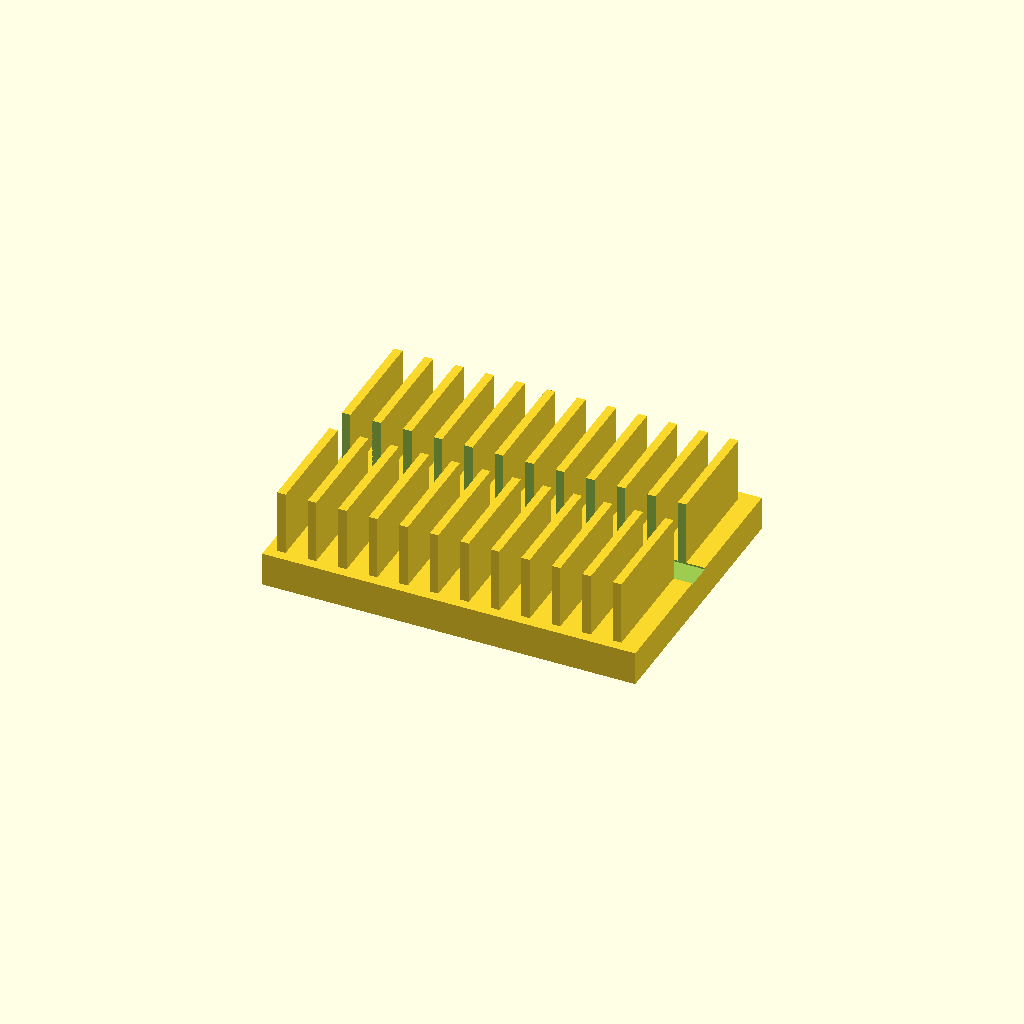
Cell 1 — every parameter at its default value.
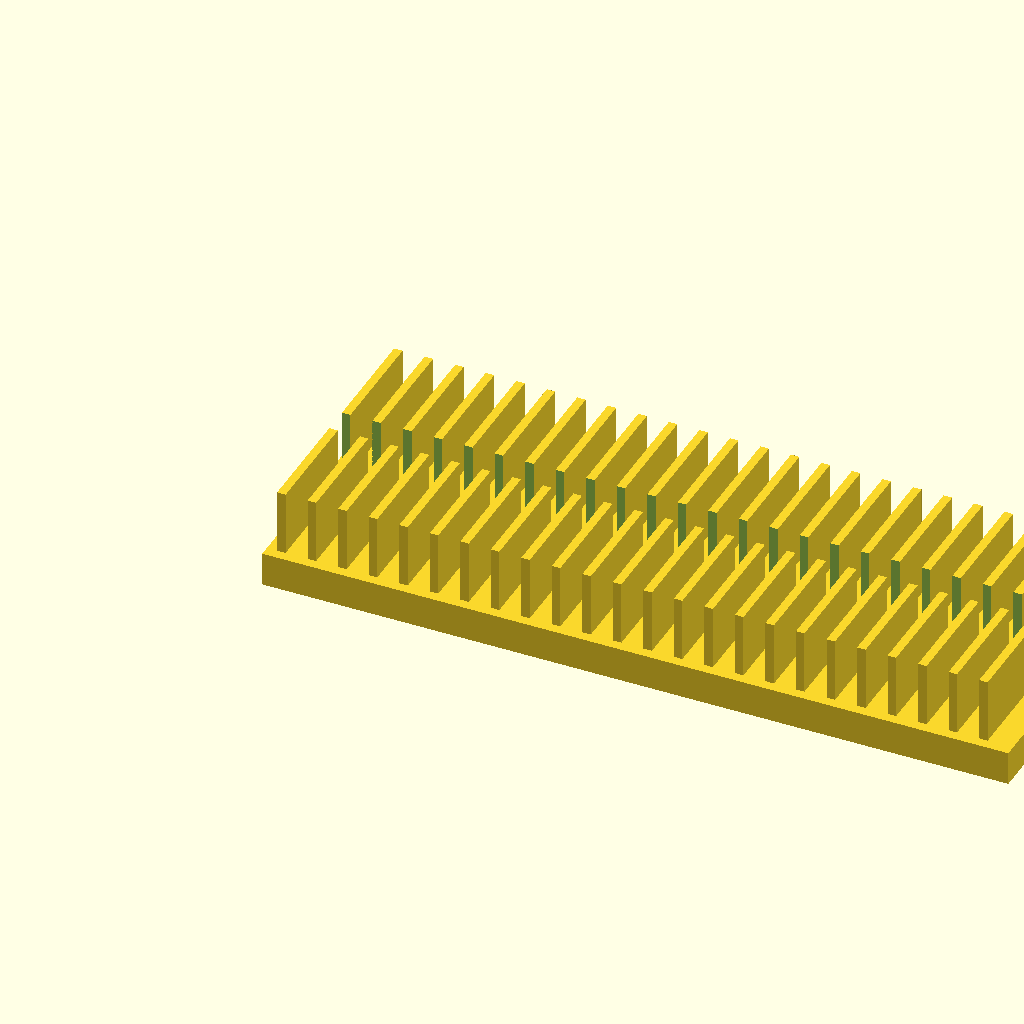
Cell 2: the same model with base_l = 220.
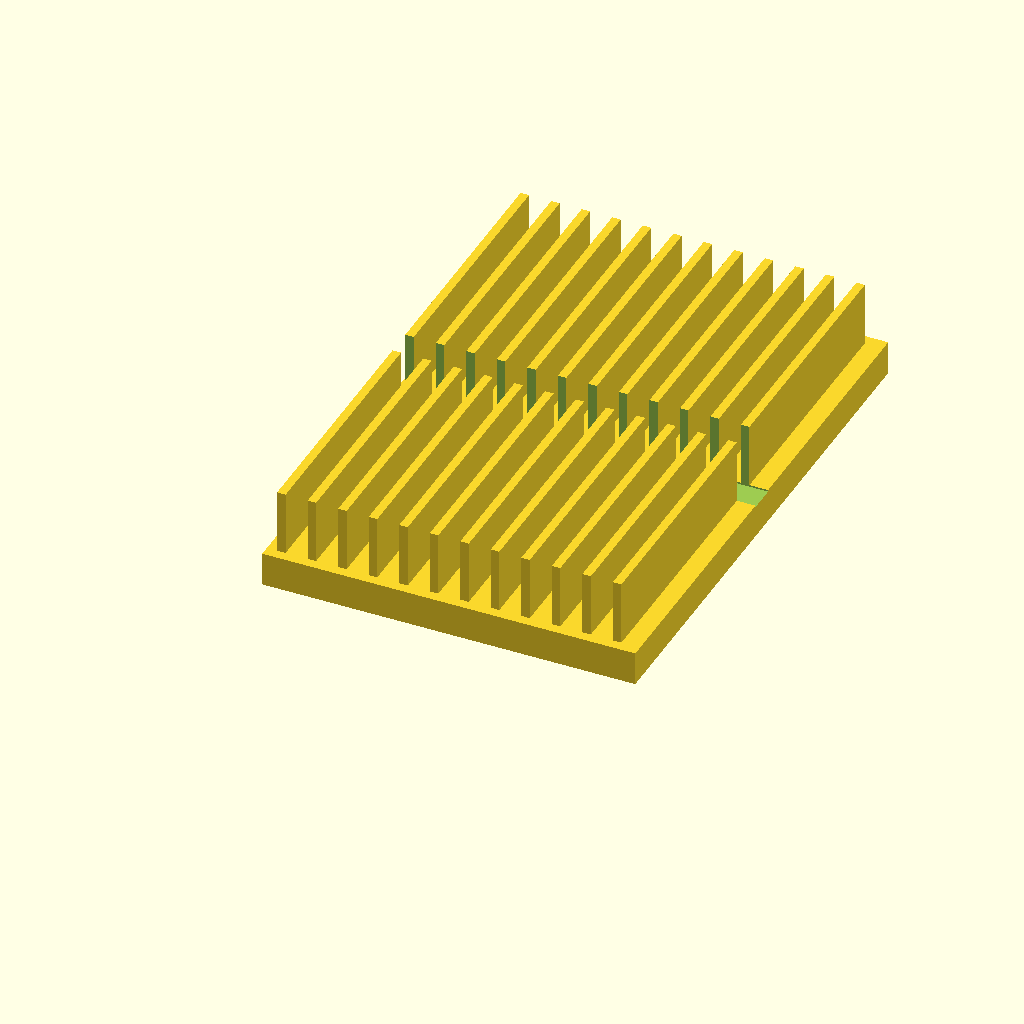
Cell 3: base_w = 160 (everything else at default).
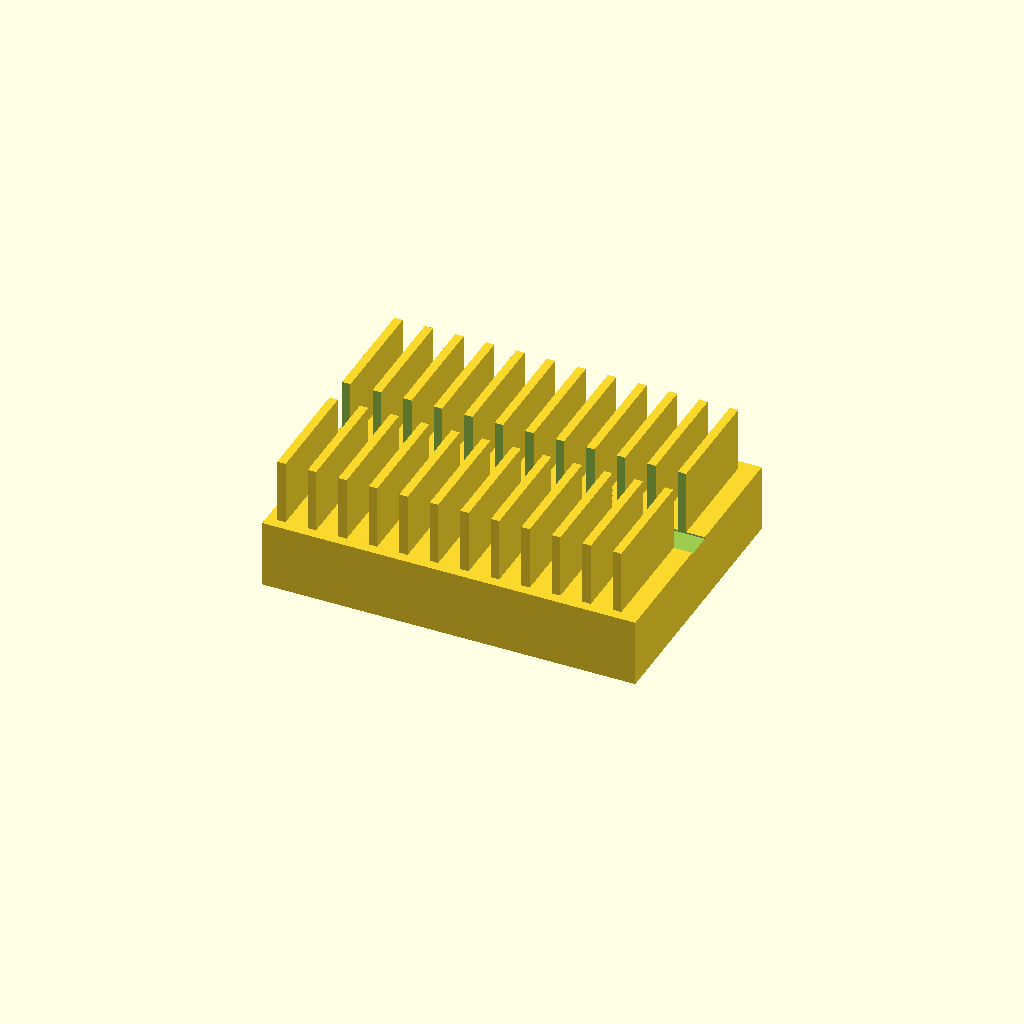
Cell 4: the same model with base_t = 20.
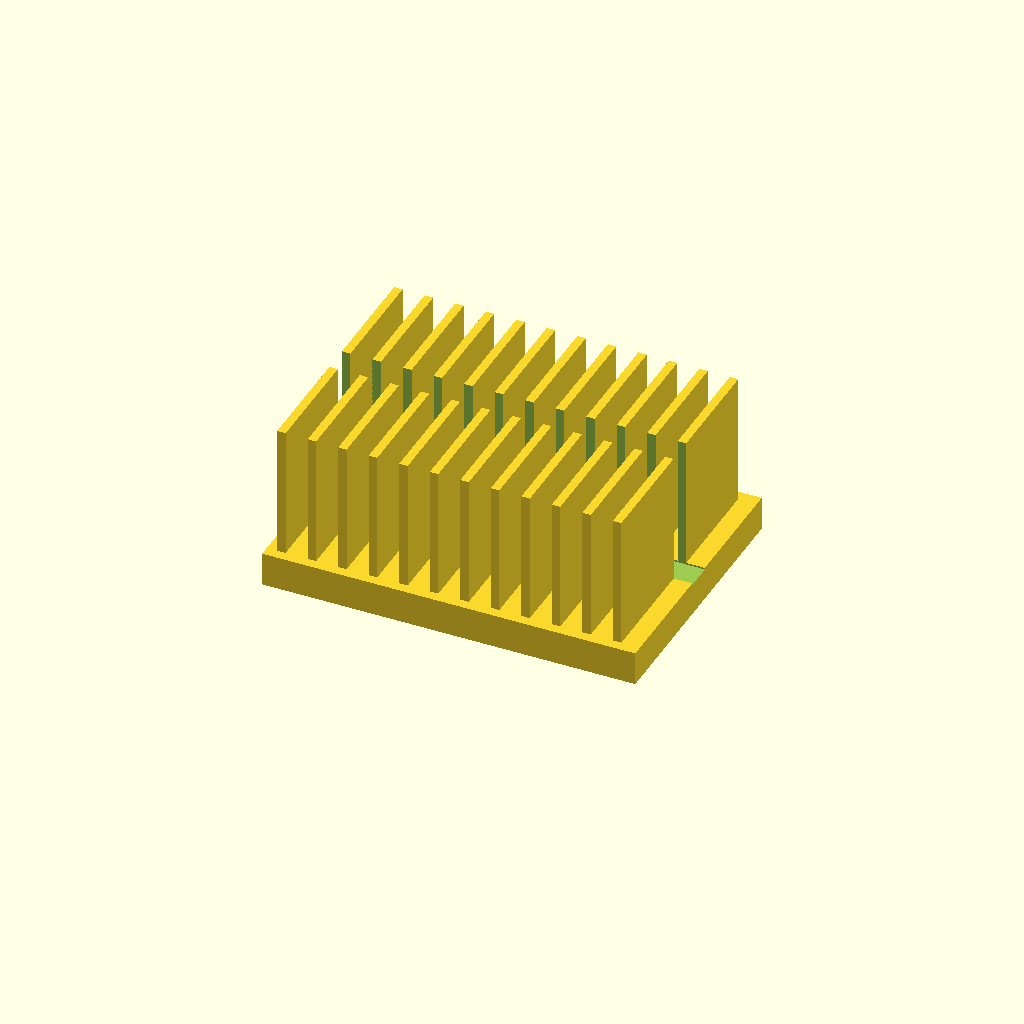
Cell 5 — fin_h set to 40, the other parameters unchanged.
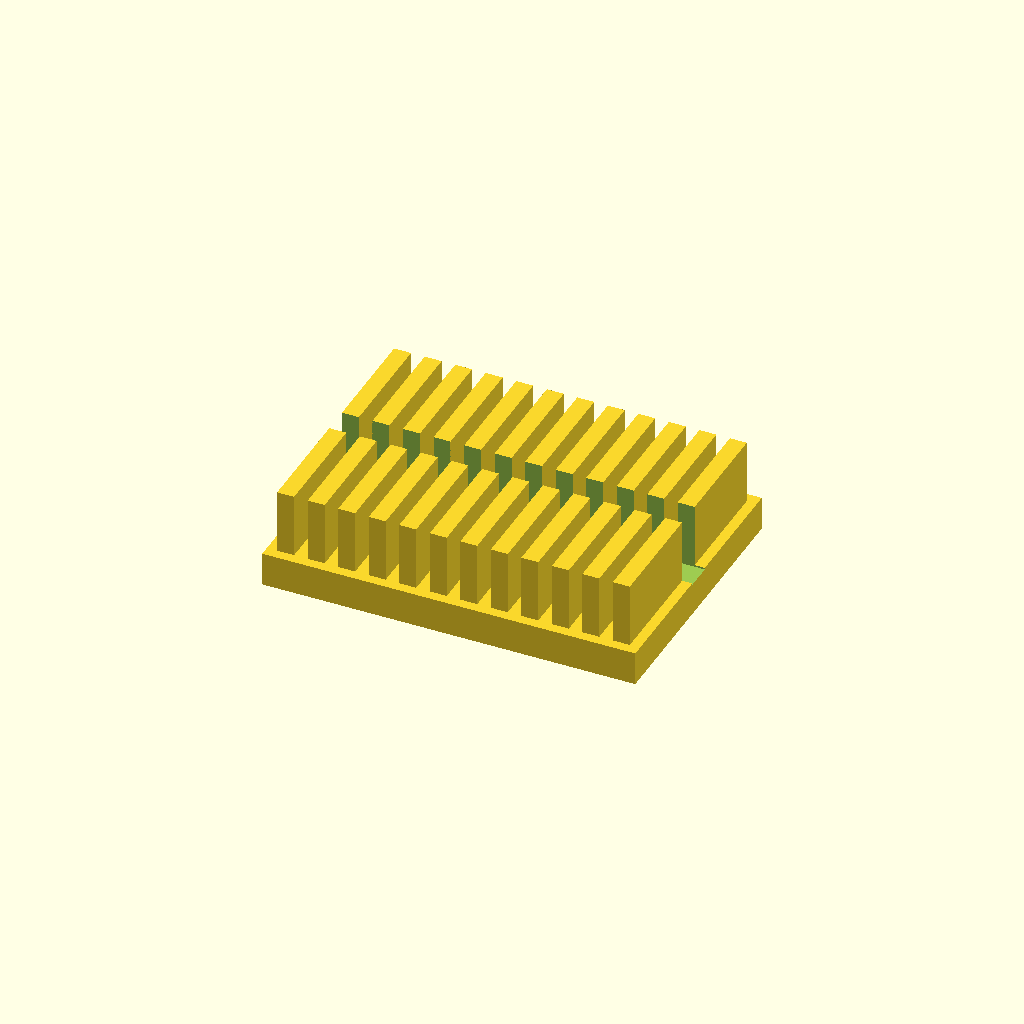
Cell 6: fin_t = 5 (everything else at default).
One fixed orthographic camera (rotation 55°, 0°, 25°; colour scheme Cornfield) for every cell.
OpenSCAD source file optional_data/data/solid2/heatsink/part_0012.scad:
$fn = 32;

// ----------------------------------------------------------------------
// Heatsink: slotted fin block
// ----------------------------------------------------------------------

// --- parameters (mm) ---
base_l = 110;             // base length, X
base_w = 80;              // base width, Y
base_t = 10;              // base plate thickness
fin_h = 20;               // fin height above the base
fin_t = 2.5;              // fin thickness
edge = 3;                 // margin from the base ends
pitch = 9;                // fin pitch
slot_w = 8;               // central slot width, Y

n_fins = floor((base_l - 2 * edge - fin_t) / pitch) + 1;  // fin count
total_h = base_t + fin_h - 1;  // overall height

difference() {
union() {
  cube([base_l, base_w, base_t]);
  for (i = [0 : n_fins - 1])
    translate([edge + i * pitch, edge, base_t - 1])
      cube([fin_t, base_w - 2 * edge, fin_h]);
}
  translate([-1, base_w / 2 - slot_w / 2, base_t - 0.5])
    cube([base_l + 2, slot_w, fin_h + 2]);
}
Customizer parameters (derived from the source; name, type, default, range or options):
base_l: number, default 110
base_w: number, default 80
base_t: number, default 10
fin_h: number, default 20
fin_t: number, default 2.5
edge: number, default 3
pitch: number, default 9
slot_w: number, default 8
